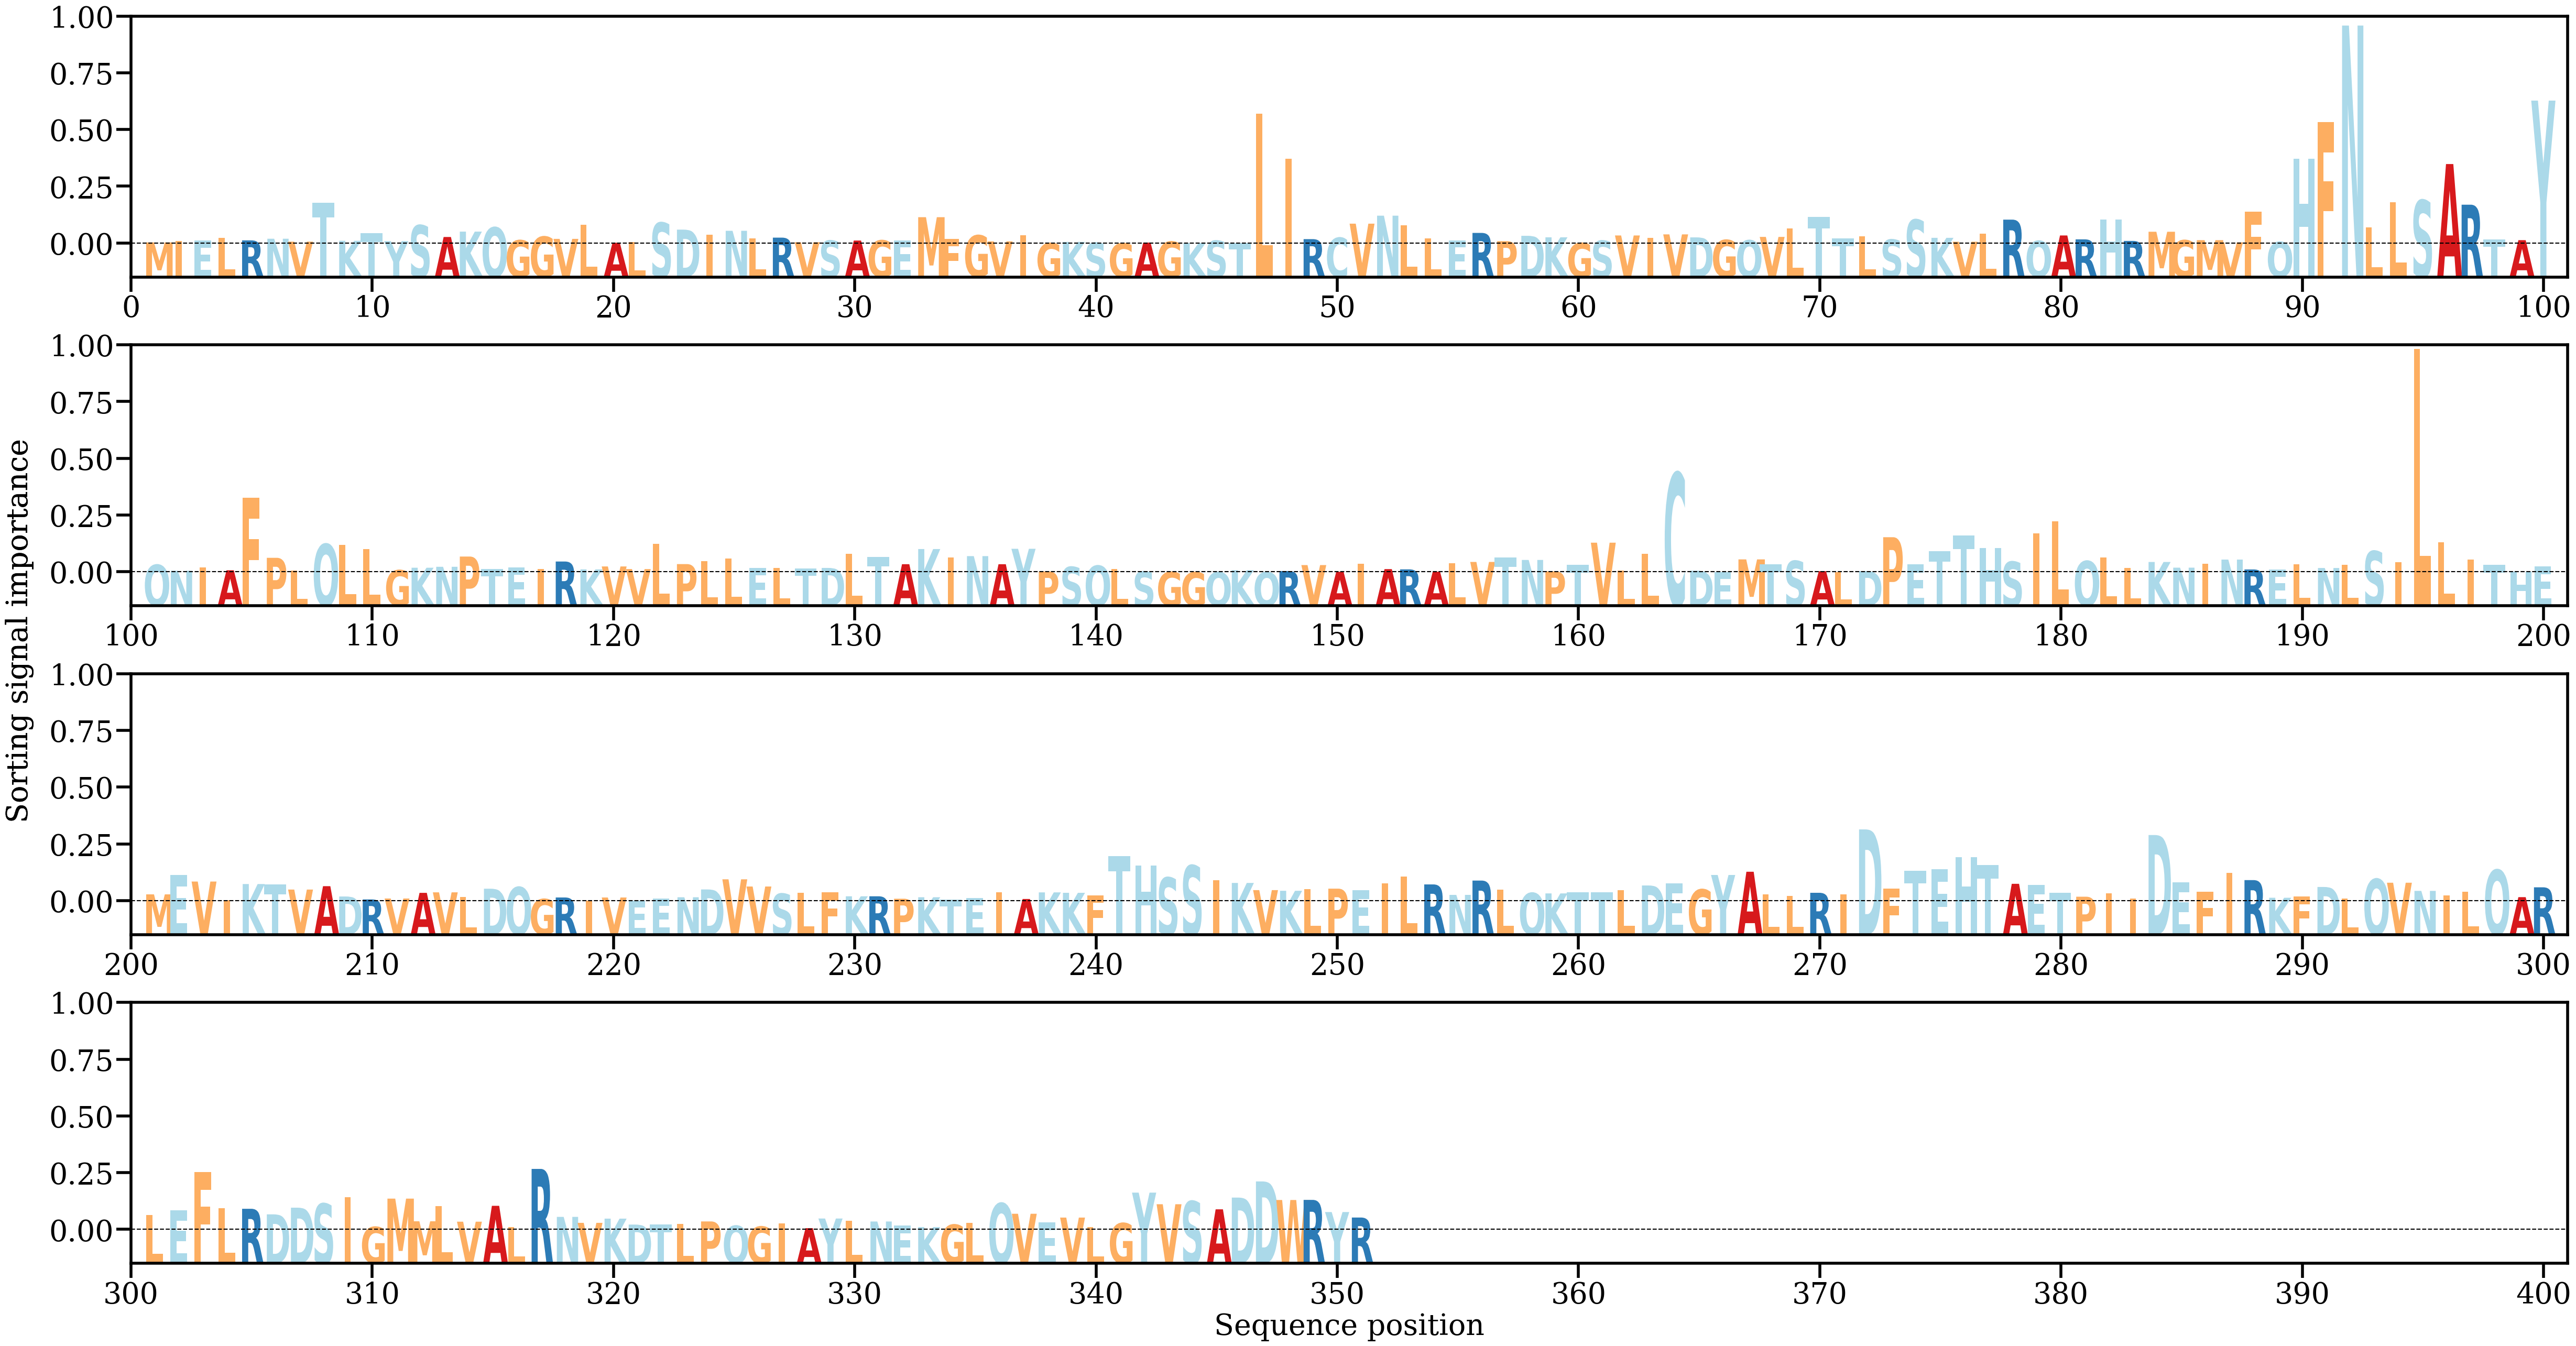

The data file committed next to this chart (first rows):
AA, Alpha
M, [0.00021939]
I, [0.00043202]
E, [0.00056849]
L, [0.00111005]
R, [0.00060117]
N, [0.00090542]
V, [0.00036103]
T, [0.00764187]
K, [0.00052016]
T, [0.00190598]
Y, [0.00045805]
S, [0.0034341]
A, [0.00123246]
K, [0.00223818]
Q, [0.00303318]
G, [0.00061868]
G, [0.00130105]
V, [0.00087883]
L, [0.00350962]
A, [0.0001543]
L, [0.00024464]
S, [0.00391698]
D, [0.00261158]
I, [0.0016837]
N, [0.00239281]
L, [0.00096452]
R, [0.00111145]
V, [0.00024915]
S, [0.00056211]
A, [0.00056794]
G, [0.00059656]
E, [0.00062548]
M, [0.00494301]
F, [0.00091784]
G, [0.0015472]
V, [0.00040936]
I, [0.00154464]
G, [7.171983e-05]
K, [0.00031032]
S, [0.00015302]
G, [5.1276893e-05]
A, [0.00018884]
G, [0.00036972]
K, [8.545014e-05]
S, [0.00053717]
T, [0.00012135]
L, [0.02435769]
I, [0.01591643]
R, [0.00083068]
C, [0.00109748]
V, [0.00372972]
N, [0.00522591]
L, [0.00340035]
L, [0.00099949]
E, [0.00060122]
R, [0.00199579]
P, [0.00044935]
D, [0.00145235]
K, [0.00117221]
G, [0.00010123]
... 291 more rows
